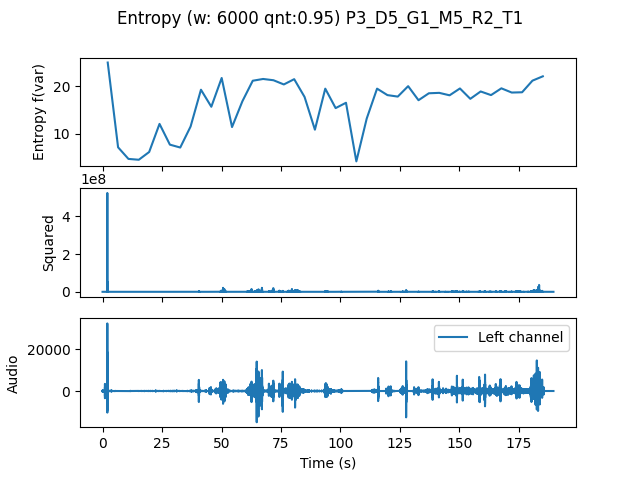

The data file committed next to this chart (first rows):
, t0, var
0.0, 0.0, 24.97
4.354, 4.354, 7.176
8.707, 8.707, 4.743
13.06, 13.06, 4.565
17.41, 17.41, 6.193
21.77, 21.77, 12.09
26.12, 26.12, 7.736
30.48, 30.48, 7.13
34.83, 34.83, 11.54
39.18, 39.18, 19.26
43.54, 43.54, 15.69
47.89, 47.89, 21.72
52.24, 52.24, 11.43
56.6, 56.6, 16.84
60.95, 60.95, 21.15
65.31, 65.31, 21.52
69.66, 69.66, 21.25
74.01, 74.01, 20.37
78.37, 78.37, 21.48
82.72, 82.72, 17.75
87.07, 87.07, 10.88
91.43, 91.43, 19.48
95.78, 95.78, 15.41
100.1, 100.1, 16.52
104.5, 104.5, 4.228
108.8, 108.8, 13.21
113.2, 113.2, 19.49
117.6, 117.6, 18.13
121.9, 121.9, 17.82
126.3, 126.3, 20.01
130.6, 130.6, 17.06
135, 135, 18.52
139.3, 139.3, 18.6
143.7, 143.7, 18.09
148, 148, 19.53
152.4, 152.4, 17.35
156.7, 156.7, 18.89
161.1, 161.1, 18.13
165.4, 165.4, 19.55
169.8, 169.8, 18.67
174.1, 174.1, 18.73
178.5, 178.5, 21.16
182.9, 182.9, 22.07
